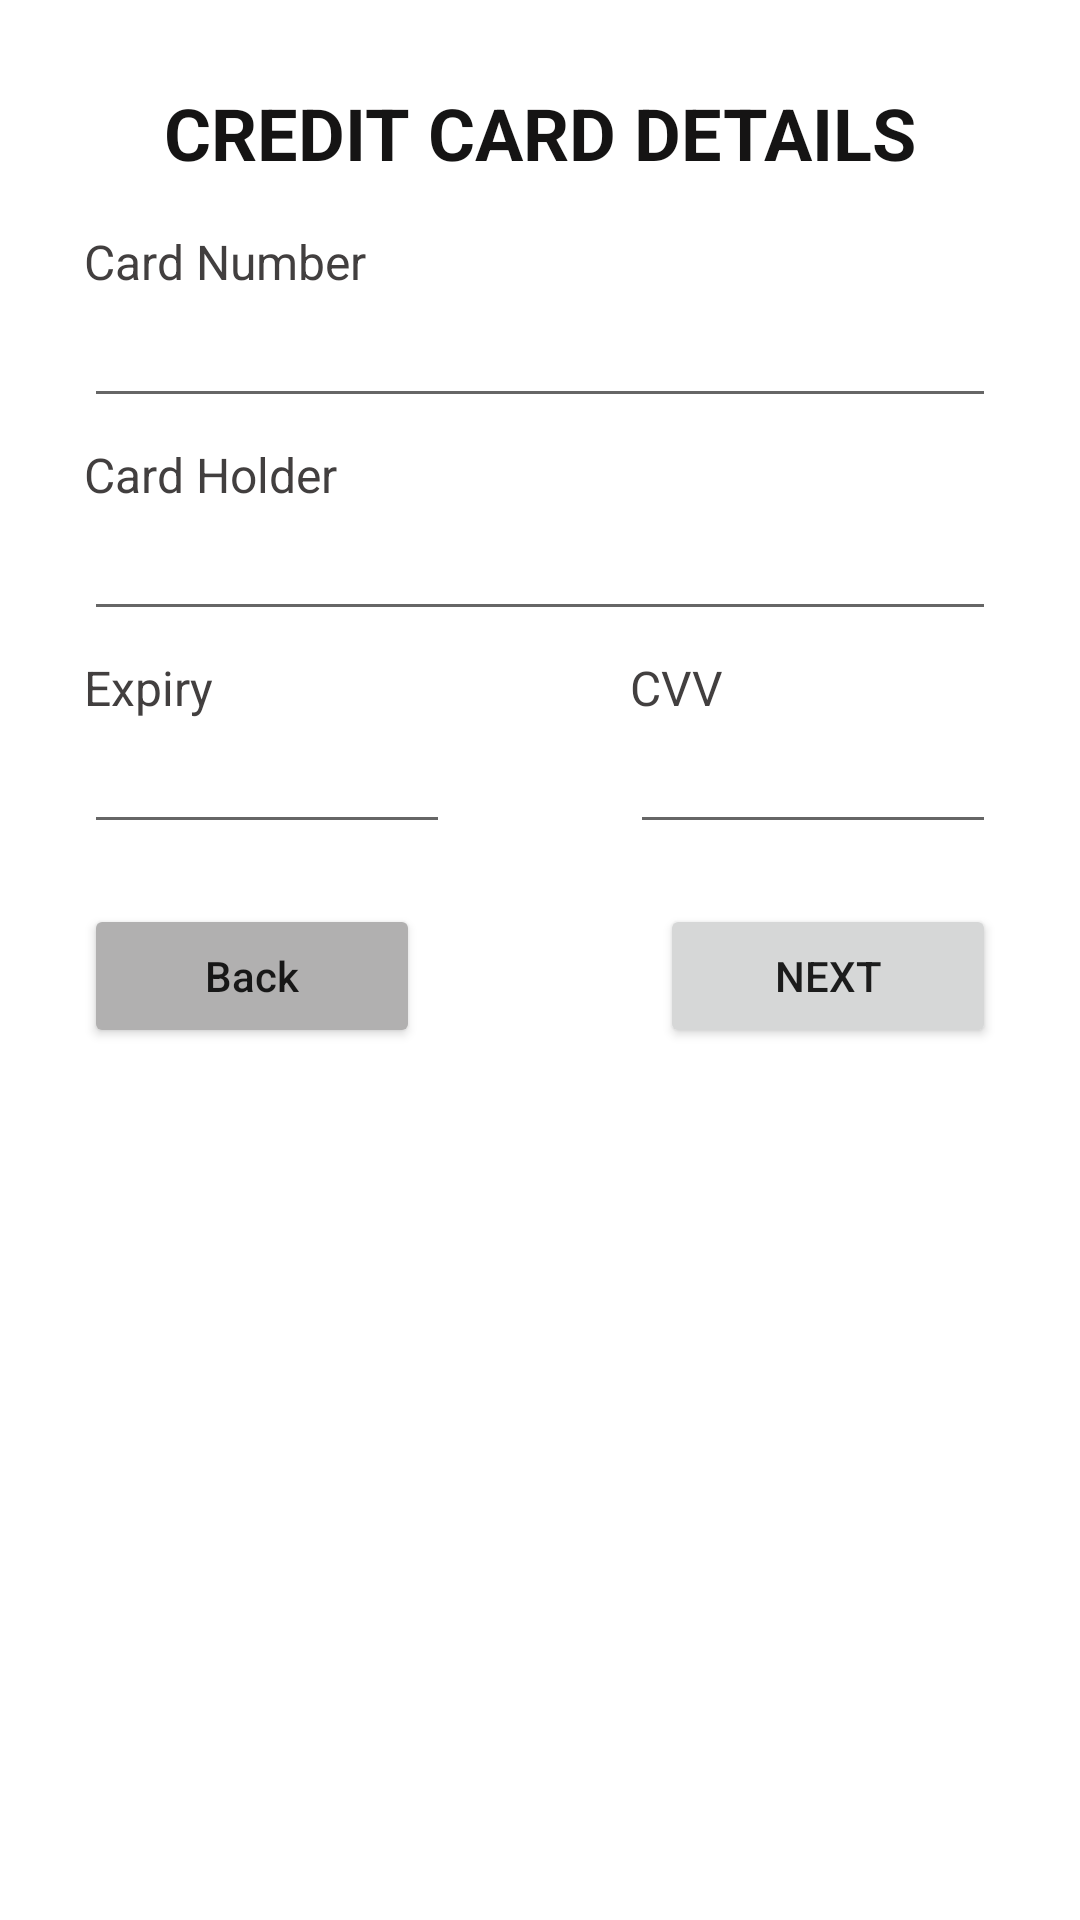

Here is an Android app screen rendered from its layout file. Give the layout XML and the strings, colors and styles it references.
<!-- AndroidManifest.xml: application theme Theme.AndroidRegistraton -->
<!-- res/layout/activity_credit_card_details.xml -->
<?xml version="1.0" encoding="utf-8"?>
<LinearLayout xmlns:android="http://schemas.android.com/apk/res/android"
    xmlns:app="http://schemas.android.com/apk/res-auto"
    xmlns:tools="http://schemas.android.com/tools"
    android:layout_width="match_parent"
    android:layout_height="match_parent"
    android:orientation="vertical"
    android:padding="28dp"
    tools:context=".CreditCardDetailsActivity">

    <TextView
        android:id="@+id/textView29"
        android:layout_width="wrap_content"
        android:layout_height="wrap_content"
        android:layout_gravity="center_horizontal"
        android:layout_marginBottom="16dp"
        android:text="Credit Card Details"
        android:textAllCaps="true"
        android:textColor="#151414"
        android:textSize="24sp"
        android:textStyle="bold" />

    <TextView
        android:id="@+id/textView43"
        android:layout_width="match_parent"
        android:layout_height="wrap_content"
        android:text="Card Number"
        android:textColor="#423F3F"
        android:textSize="16sp" />

    <EditText
        android:id="@+id/card_number_txt"
        android:layout_width="match_parent"
        android:layout_height="wrap_content"
        android:layout_marginBottom="8dp"
        android:ems="10"
        android:inputType="textPersonName" />

    <TextView
        android:id="@+id/textView45"
        android:layout_width="match_parent"
        android:layout_height="wrap_content"
        android:text="Card Holder"
        android:textColor="#423F3F"
        android:textSize="16sp" />

    <EditText
        android:id="@+id/card_holder_txt"
        android:layout_width="match_parent"
        android:layout_height="wrap_content"
        android:layout_marginBottom="8dp"
        android:ems="10"
        android:inputType="textPersonName" />

    <LinearLayout
        android:layout_width="match_parent"
        android:layout_height="wrap_content"
        android:orientation="horizontal">

        <LinearLayout
            android:layout_width="wrap_content"
            android:layout_height="wrap_content"
            android:layout_marginRight="30dp"
            android:layout_weight="1"
            android:orientation="vertical">

            <TextView
                android:id="@+id/textView46"
                android:layout_width="match_parent"
                android:layout_height="wrap_content"
                android:text="Expiry"
                android:textColor="#423F3F"
                android:textSize="16sp" />

            <EditText
                android:id="@+id/expiry_txt"
                android:layout_width="match_parent"
                android:layout_height="wrap_content"
                android:ems="10"
                android:inputType="textPersonName" />
        </LinearLayout>

        <LinearLayout
            android:layout_width="wrap_content"
            android:layout_height="wrap_content"
            android:layout_marginLeft="30dp"
            android:layout_weight="1"
            android:orientation="vertical">

            <TextView
                android:id="@+id/textView48"
                android:layout_width="match_parent"
                android:layout_height="wrap_content"
                android:text="CVV"
                android:textColor="#423F3F"
                android:textSize="16sp" />

            <EditText
                android:id="@+id/cvv_txt"
                android:layout_width="match_parent"
                android:layout_height="wrap_content"
                android:ems="10"
                android:inputType="textPersonName" />
        </LinearLayout>
    </LinearLayout>

    <LinearLayout
        android:layout_width="match_parent"
        android:layout_height="wrap_content"
        android:layout_marginTop="20dp"
        android:orientation="horizontal">

        <Button
            android:id="@+id/back_btn"
            android:layout_width="0dp"
            android:layout_height="wrap_content"
            android:layout_marginRight="40dp"
            android:layout_weight="1"
            android:backgroundTint="#B1B0B0"
            android:text="Back"
            android:textAllCaps="false" />

        <Button
            android:id="@+id/next_btn"
            android:layout_width="0dp"
            android:layout_height="wrap_content"
            android:layout_marginLeft="40dp"
            android:layout_weight="1"
            android:text="next" />
    </LinearLayout>
</LinearLayout>
<!-- resources referenced by this layout -->
<resources>
  <style name="Theme.AndroidRegistraton" parent="Theme.MaterialComponents.DayNight.DarkActionBar">
          
          <item name="colorPrimary">@color/purple_500</item>
          <item name="colorPrimaryVariant">@color/purple_700</item>
          <item name="colorOnPrimary">@color/white</item>
          
          <item name="colorSecondary">@color/teal_200</item>
          <item name="colorSecondaryVariant">@color/teal_700</item>
          <item name="colorOnSecondary">@color/black</item>
          
          <item name="android:statusBarColor">?attr/colorPrimaryVariant</item>
          
      </style>
  <!-- not gathered from this repository: default colours our renderer supplied (Android Studio template values) -->
  <color name="purple_500">#FF6200EE</color>
  <color name="purple_700">#FF3700B3</color>
  <color name="teal_200">#FF03DAC5</color>
  <color name="teal_700">#FF018786</color>
  <color name="black">#FF000000</color>
  <color name="white">#FFFFFFFF</color>
</resources>
